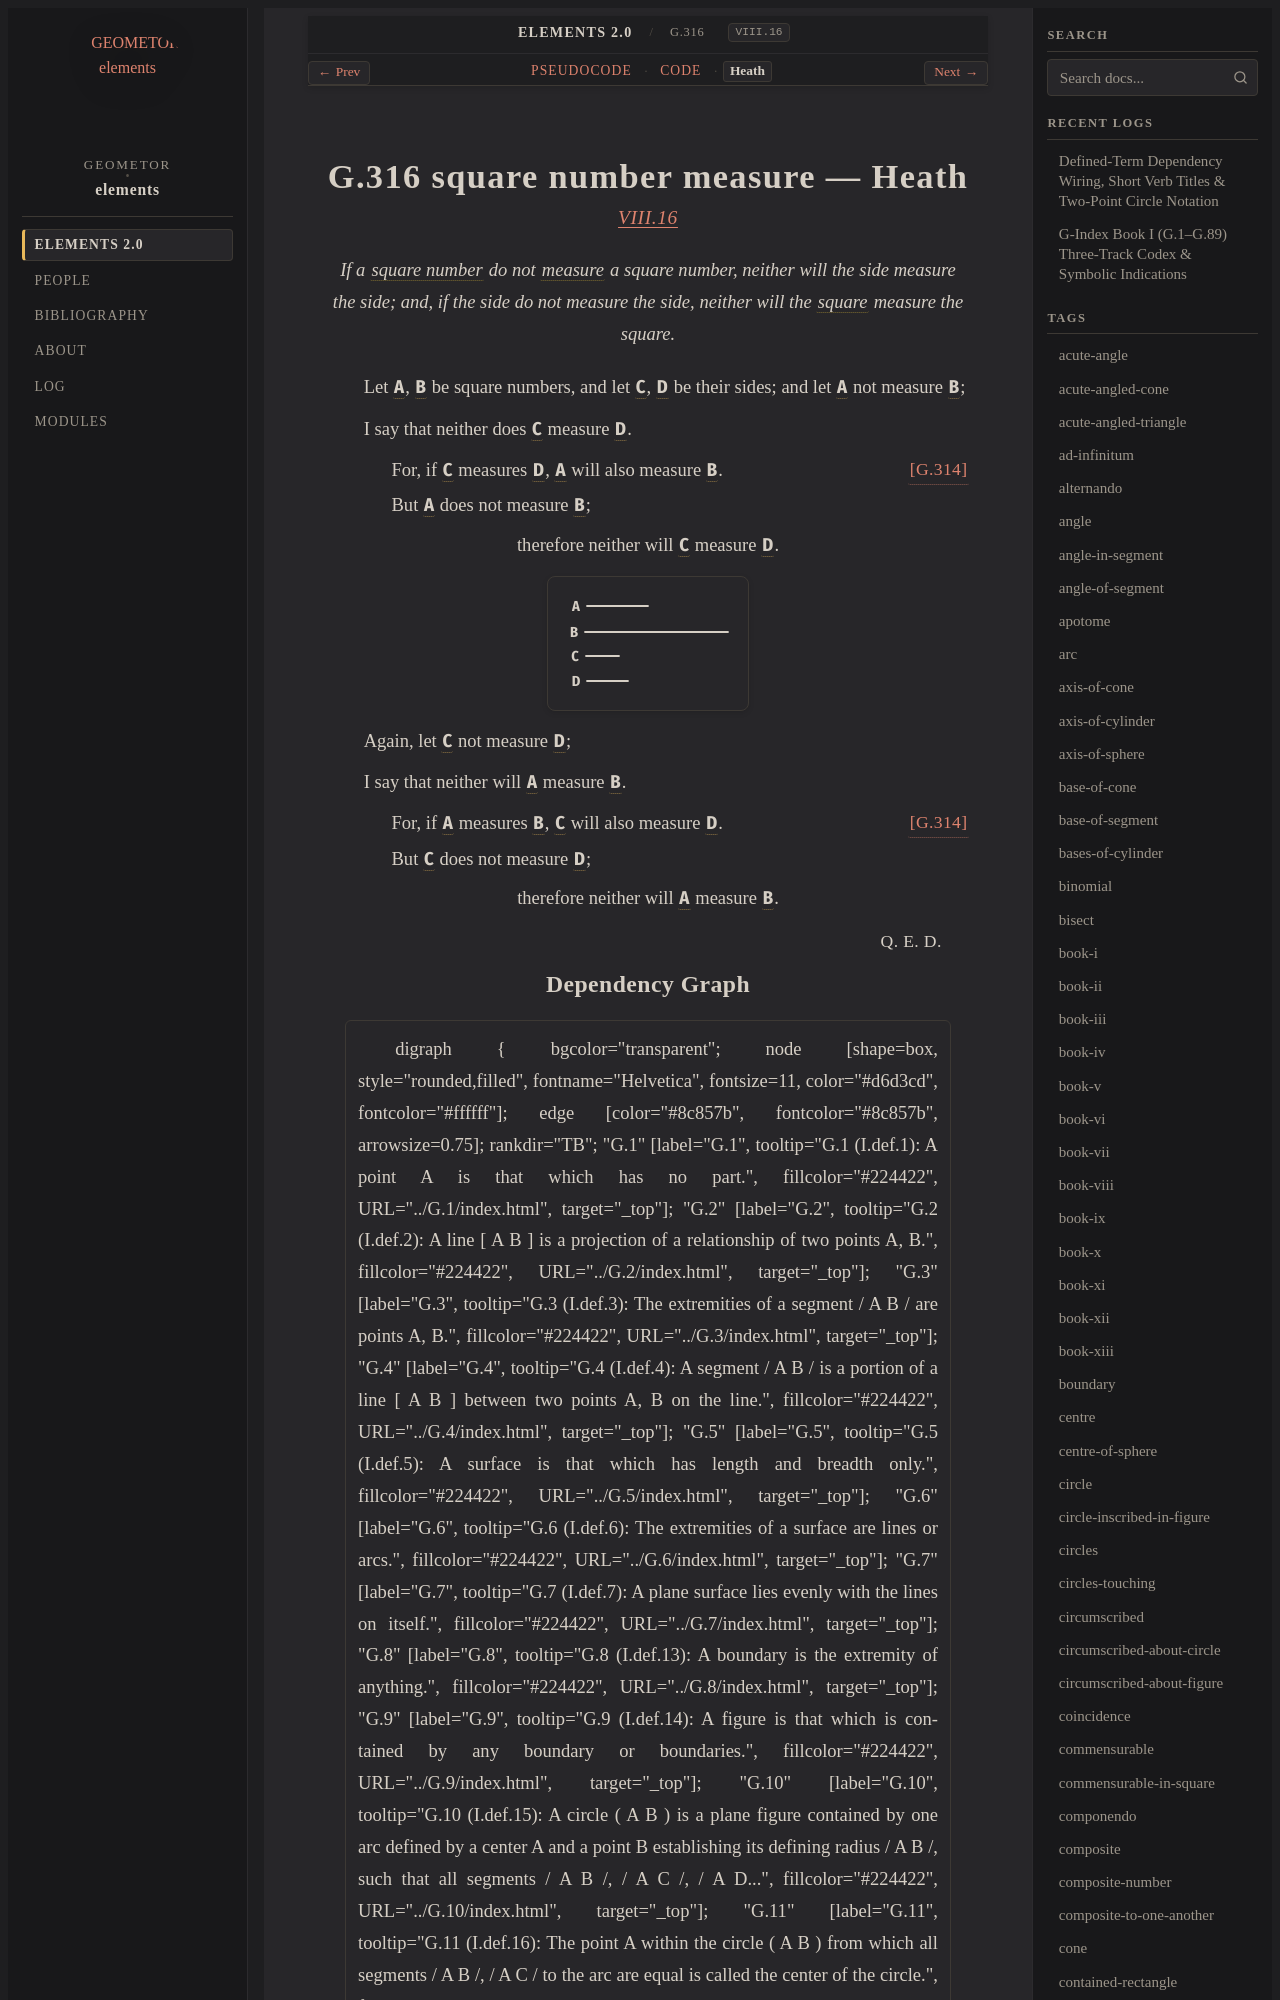

repository: geometor/elements · page: elements2/G.316/heath.html · generator: sphinx

:canonical_id: G.316
:original_id: VIII.16
:title: G.316 square number measure
:volume: II
:book: VIII
:type: prop

G.316 square number measure — Heath
===================================

.. rubric:: `VIII.16 <https://geometor.github.io/euclid/heath/volume_II/book_viii/propositions/16/>`_

.. enunciation::

   If a :term:`square number <G.308>` do not :term:`measure <G.253>` a square number, neither will the side measure the side; and, if the side do not measure the side, neither will the :term:`square <G.63>` measure the square.

Let :g:`A <g1:A>`, :g:`B <g1:B>` be square numbers, and let :g:`C <g1:C>`, :g:`D <g1:D>` be their sides; and let :g:`A <g1:A>` not measure :g:`B <g1:B>`;

I say that neither does :g:`C <g1:C>` measure :g:`D <g1:D>`.

.. subclause::

   For, if :g:`C <g1:C>` measures :g:`D <g1:D>`, :g:`A <g1:A>` will also measure :g:`B <g1:B>`. :just:`[G.314] <G.314>`

.. subclause::

   But :g:`A <g1:A>` does not measure :g:`B <g1:B>`;

.. assertion::

   therefore neither will :g:`C <g1:C>` measure :g:`D <g1:D>`.

.. picture:: g1.svg
   :alt: Book VIII, Proposition 16

Again, let :g:`C <g1:C>` not measure :g:`D <g1:D>`;

I say that neither will :g:`A <g1:A>` measure :g:`B <g1:B>`.

.. subclause:: [G.314] <G.314>

   For, if :g:`A <g1:A>` measures :g:`B <g1:B>`, :g:`C <g1:C>` will also measure :g:`D <g1:D>`.

.. subclause::

   But :g:`C <g1:C>` does not measure :g:`D <g1:D>`;

.. assertion::

   therefore neither will :g:`A <g1:A>` measure :g:`B <g1:B>`.

.. qed::

   :just:`Q. E. D.`
